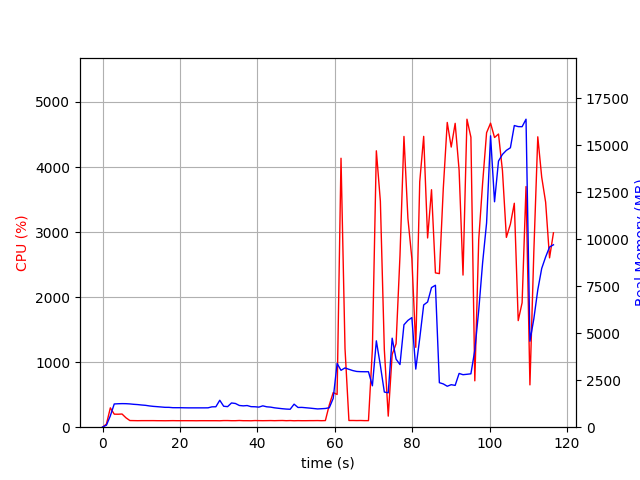

Values plotted in this chart, from the file beside it:
elapsed_time, nproc, cpu, mem_real, mem_virtual
3.838539123535156e-05, 1, 0.0, 10.3, 3186
1.007, 1, 48.6, 107.2, 771.1
2.015, 1, 297.6, 605.4, 4754
3.023, 1, 200.4, 1235, 5288
4.03, 1, 199.5, 1247, 5416
5.038, 1, 202.6, 1253, 5444
6.046, 1, 144.8, 1250, 5444
7.053, 1, 102.3, 1238, 5444
8.061, 1, 101.2, 1217, 5444
9.071, 1, 100.0, 1203, 5444
10.08, 1, 100.9, 1180, 5444
11.09, 1, 100.9, 1163, 5444
12.1, 1, 100.9, 1131, 5444
13.11, 1, 101.1, 1108, 5444
14.12, 1, 100.0, 1092, 5444
15.13, 1, 99.9, 1075, 5444
16.14, 1, 99.1, 1057, 5444
17.15, 1, 100.0, 1055, 5444
18.16, 1, 100.9, 1038, 5444
19.17, 1, 99.9, 1036, 5444
20.18, 1, 100.0, 1036, 5444
21.19, 1, 100.1, 1031, 5444
22.2, 1, 99.9, 1028, 5444
23.22, 1, 99.9, 1028, 5444
24.23, 1, 99.0, 1028, 5444
25.23, 1, 100.1, 1028, 5444
26.24, 1, 100.0, 1028, 5444
27.26, 1, 99.9, 1030, 5444
28.27, 1, 99.9, 1083, 5444
29.28, 1, 99.9, 1087, 5444
30.29, 1, 98.9, 1432, 5804
31.3, 1, 101.9, 1113, 5804
32.31, 1, 101.9, 1094, 5804
33.32, 1, 99.9, 1289, 5804
34.33, 1, 100.0, 1261, 5804
35.34, 1, 102.9, 1155, 5804
36.35, 1, 99.9, 1135, 5804
37.36, 1, 99.9, 1151, 5804
38.38, 1, 98.9, 1092, 5804
39.39, 1, 101.9, 1087, 5804
40.4, 1, 100.9, 1068, 5804
41.41, 1, 100.0, 1136, 5804
42.42, 1, 100.8, 1084, 5804
43.43, 1, 101.9, 1067, 5804
44.44, 1, 100.0, 1030, 5804
45.45, 1, 101.9, 1006, 5804
46.46, 1, 102.9, 982.5, 5804
47.47, 1, 99.9, 963.9, 5804
48.48, 1, 102.1, 953.8, 5804
49.49, 1, 99.0, 1225, 5804
50.5, 1, 101.0, 1050, 5804
51.51, 1, 100.0, 1053, 5804
52.52, 1, 100.0, 1034, 5804
53.53, 1, 100.9, 1015, 5804
54.54, 1, 100.9, 993.5, 5804
55.55, 1, 101.9, 971.1, 5804
56.56, 1, 100.0, 982.3, 5804
57.57, 1, 101.9, 995.6, 5804
58.59, 1, 341.3, 1034, 5928
59.6, 1, 532.6, 1530, 7721
... 56 more rows
